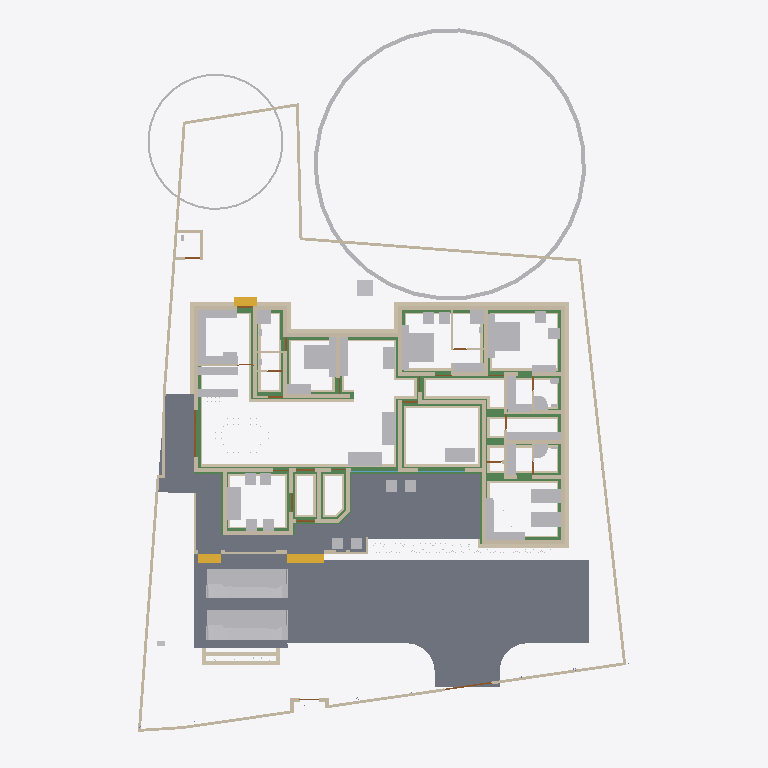
Plan cut of the same IFC building model at storey 'Footing' (level -0.87 m, cut at 0.53 m), seen from above with north up, elements coloured by IFC class: 120 walls (beige), 57 other elements (light grey), 30 beams (green), 12 doors (brown), 8 slabs (grey), 3 stair flights (yellow), 2 windows (light blue). Cut surfaces are drawn darker.
Extent 31.2 m × 45.0 m × 17.5 m (x, y, z). Storeys (6): Footing at -0.87 m; 00 at 0.00 m; GF at 0.45 m; GF Lintel at 2.55 m; FF at 3.45 m; FFtop at 5.70 m. Elements (621): 184 IfcWall, 145 IfcBeam, 63 IfcFurniture, 55 IfcColumn, 32 IfcWindow, 29 IfcGeographicElement, 27 IfcDoor, 16 IfcSanitaryTerminal, 13 IfcFurnishingElement, 13 IfcSlab, 10 IfcSolarDevice, 7 IfcUnitaryEquipment.

HEADER;
FILE_DESCRIPTION(('ViewDefinition[DesignTransferView]'),'2;1');
FILE_NAME('Sreekesh.ifc','2025-06-12T01:14:02+05:30',(),(),'IfcOpenShell 0.8.2','Bonsai 0.8.2','Nobody');
FILE_SCHEMA(('IFC4X3'));
ENDSEC;
DATA;
#1=IFCPROJECT('0aPvmvJuf5owphcfiKWAsN',$,'My Project',$,$,$,$,(#14,#26),#9);
#30=IFCSITE('3jTVXq97zE2OZTfzZH9iYT',$,'My Site',$,$,#53,$,$,$,$,$,$,$,$);
#211744=IFCSITE('2pH2ecD1v9bgK8psTEcl$_',$,'Site',$,$,#211760,#211754,$,$,$,$,$,$,$);
#36=IFCBUILDING('3Bt1MypEf4fuqFfshm9kTs',$,'My Building',$,$,#59,$,$,$,$,$,$);
#42=IFCBUILDINGSTOREY('3Yt8GBe1vE1Byt_$JKaQnQ',$,'GF',$,$,#7313,$,$,$,$);
#8023=IFCBUILDINGSTOREY('3LNq90aff4Xhn4xfthWyFx',$,'00',$,$,#8039,$,$,$,$);
#71986=IFCBUILDINGSTOREY('1ZF$IMkzjA5efl8XVVA8ry',$,'FFtop',$,$,#72046,$,$,$,$);
#72129=IFCBUILDINGSTOREY('1Nt2vvvNTB5u0X$NIke4ti',$,'GF Lintel',$,$,#280967,$,$,$,$);
#83382=IFCBUILDINGSTOREY('2do7yjy$r1eOSN7_GxsK9f',$,'FF',$,$,#83409,$,$,$,$);
#301077=IFCBUILDINGSTOREY('1n3LFyF6X708Cvo1r86gbR',$,'Footing',$,$,#301097,$,$,$,$);
#116871=IFCSLAB('1D4i_90s56vAIuoe4hq8Xo',$,'Slab',$,$,#189037,#116882,$,$);
#189205=IFCSLAB('09UGVQSjzDW8naYIH8uxmw',$,'Slab',$,$,#189206,#189226,$,$);
#189038=IFCSLAB('2JYu6QrLL0QvzbDq4KPxbf',$,'Slab',$,$,#189091,#189049,$,$);
#207356=IFCSLAB('1ZbEzhyuvFNwJ$utOrumVn',$,'Slab',$,$,#284604,#207377,$,$);
#158109=IFCGEOGRAPHICELEMENT('1ICn9VC11DLu$jSeyjW6na',$,'GeographicElement',$,$,#159277,#158141,$,$);
#219503=IFCSLAB('19PsiRezf6fweNauUqnDgm',$,'Slab',$,$,#219504,#219524,$,$);
#146729=IFCVEHICLE('0zRPRsukT96P6cuFPGiKs1',$,'Vehicle',$,$,#189086,#146742,$,$);
#70155=IFCVEHICLE('3fs_92XJnE9xh12t4cEAUA',$,'Vehicle',$,$,#189081,#70187,$,$);
#322593=IFCBEAM('0JThVjgLz2c8tnzX3fx6cE',$,'Beam',$,$,#323689,#322604,$,$);
#66022=IFCWALL('2FUeR5sFb9uwjJGdeVWABU',$,'Wall',$,$,#212658,#66028,$,$);
#90359=IFCWALL('3p_Mlr$7n7WPwtZxEevqS4',$,'Wall',$,$,#290589,#90370,$,$);
#35081=IFCFURNITURE('24hcVyXrH4tf35GE4proyw',$,'Furniture',$,$,#233100,#35113,$,$);
#40270=IFCFURNITURE('1aP3zeWsL0ZQXEuRipuWXs',$,'Furniture',$,$,#233105,#40283,$,$);
#158156=IFCGEOGRAPHICELEMENT('2JlHSkVhjCZPlJyc1W8A6K',$,'GeographicElement',$,$,#159282,#158188,$,$);
#65997=IFCWALL('1DC2$ngnnDR8Q9h6mAR0js',$,'Wall',$,$,#211743,#66003,$,$);
#76812=IFCFURNITURE('0TjK6ZDxX03eSWHk61hTjB',$,'Furniture',$,$,#298617,#87231,$,$);
#285749=IFCWALL('23M4dZECv7RPP4RWKkyrhY',$,'Wall.082',$,$,#286025,#285760,$,$);
#222195=IFCWALL('2ixJvC9dH599amejUM2w6G',$,'Wall',$,$,#293165,#222215,$,$);
#309133=IFCWALL('2VcyNDgMn9VgDTDYN_$YR$',$,'Wall',$,$,#315096,#309144,$,$);
#3067=IFCWALL('3GZ$skLXf6OgGR8mfLciD_',$,'Wall',$,$,#298138,#3073,$,$);
#3520=IFCWALL('1kfIyPN_b4JPSDED46DDvv',$,'Wall',$,$,#299643,#3526,$,$);
#321351=IFCBEAM('1002koZ$TEXecTxtQvSjVq',$,'Beam',$,$,#321418,#321362,$,$);
#309107=IFCWALL('01iQiyD9jF981ZNgDvXuAr',$,'Wall',$,$,#315514,#309118,$,$);
#321451=IFCBEAM('3708yRWgLANO$UXD9FgLFU',$,'Beam',$,$,#321653,#321462,$,$);
#33203=IFCFURNITURE('17qZxJfnjAUwxgeyWuttn3',$,'Furniture',$,$,#120496,#33235,$,$);
#2872=IFCWALL('0VICnwrYLCM9IhHcjSiD9g',$,'Wall',$,$,#298257,#2879,$,$);
#33248=IFCFURNITURE('2bin7WsULDjPeLfYKRFVAv',$,'Furniture',$,$,#120501,#33261,$,$);
#119695=IFCFURNITURE('0QVhsRe3v2xh1mazg7g3pY',$,'Furniture',$,$,#123249,#119726,$,$);
#40437=IFCFURNITURE('0T3ErBLYfCbANjLJsek21j',$,'Furniture.012',$,$,#205987,#40450,$,$);
#18348=IFCWALL('1c7n2BYDr8yh53xvaRXxqS',$,'Wall',$,$,#298359,#18359,$,$);
#209390=IFCFURNITURE('1qta$LkA5AceF3Xp8O0QAN',$,'Furniture',$,$,#209427,#209402,$,$);
#40382=IFCFURNITURE('3pKgwG2ITCbQ1PcX8XbhFK',$,'Furniture',$,$,#205977,#40414,$,$);
#76486=IFCFURNISHINGELEMENT('39PQ2BmvTCd9T$q1eK8eE8',$,'FurnishingElement',$,$,#222154,#76518,$);
#226167=IFCWALL('1JVywoPUH41xuuLQv_Mf23',$,'Wall.082',$,$,#226244,#226178,$,$);
#65972=IFCWALL('1ECWXgbZrERf$r6Mue6DMZ',$,'Wall',$,$,#211905,#65978,$,$);
#322340=IFCBEAM('3$k90v2JXBwOG_BKNDj5UO',$,'Beam',$,$,#324461,#322351,$,$);
#308847=IFCWALL('22kn1rvGz9AviYgZGm_sCx',$,'Wall',$,$,#316737,#308858,$,$);
#302165=IFCWALL('1$HxsBOwj5nRXfdvXyY53f',$,'Wall',$,$,#303384,#302176,$,$);
#207391=IFCSLAB('2HygkmTKj9dgfxN0EnOqfB',$,'Slab',$,$,#207392,#207412,$,$);
#320745=IFCBEAM('3QKYyvE2D249bj17yoTvJ3',$,'Beam',$,$,#321028,#320756,$,$);
#322008=IFCBEAM('0cjKE21gf8qxRrw7wAHSUd',$,'Beam',$,$,#322218,#322019,$,$);
#221936=IFCFURNITURE('1SfLKwq5v3xOXfb9fyzIuY',$,'Furniture',$,$,#221949,#221935,$,$);
#323590=IFCBEAM('2KvW8IAv97GwnpIknpGcni',$,'Beam',$,$,#323799,#323601,$,$);
#2959=IFCWALL('3OEI3BHmD4XPtrMwXvI884',$,'Wall',$,$,#298549,#2970,$,$);
#41614=IFCSTAIRFLIGHT('3mjK21MVj5Wxp88atmNL9l',$,'StairFlight',$,$,#143920,#41646,$,2,1,0.150000005960464,0.25,.STRAIGHT.);
#65947=IFCWALL('08s$eE7qfC1vtHJbeTdsNK',$,'Wall',$,$,#211965,#65953,$,$);
#109363=IFCFURNISHINGELEMENT('0bAUBsPx10d8Mx73bRwCRJ',$,'FurnishingElement',$,$,#109388,#109376,$);
#109389=IFCFURNISHINGELEMENT('2eQ9uL$OD2E9oWgv9ZYd3O',$,'FurnishingElement',$,$,#109815,#109402,$);
#3151=IFCWALL('2frHB1bR9FtP23RXamn7Ko',$,'Wall',$,$,#299685,#3162,$,$);
#4009=IFCWALL('2lHSG51rHEfeNsY_Rnf304',$,'Wall',$,$,#306784,#4020,$,$);
#308639=IFCWALL('0UYp14YpP1MAW0yCb4nw87',$,'Wall',$,$,#315836,#308650,$,$);
#114033=IFCFURNISHINGELEMENT('3Wz92t1tb8CAYEiXUnbJ22',$,'FurnishingElement',$,$,#298612,#114046,$);
#322219=IFCBEAM('0SNQ61idv8nAn9s$w1aH4x',$,'Beam',$,$,#322295,#322230,$,$);
#324042=IFCBEAM('3ga4rtxNr4kAohXQ6w7gaj',$,'Beam',$,$,#324091,#324053,$,$);
#65878=IFCWALL('1RxXXtAKb3$uqm3spal5Ab',$,'Wall.049',$,$,#212025,#65884,$,$);
#110356=IFCWALL('3Jc2L501zCIf2lBfrewdbK',$,'Wall',$,$,#292962,#110367,$,$);
#302429=IFCWALL('1Efgp8ARn5L9vLYn0zSXGd',$,'Wall',$,$,#303020,#302440,$,$);
#18042=IFCWALL('3bhXUDB39FaPZW_NASdZlT',$,'Wall',$,$,#298515,#18053,$,$);
#18016=IFCWALL('2qNYwIywzDnw0eOADeB3_0',$,'Wall',$,$,#298331,#18027,$,$);
#73976=IFCFURNITURE('0_rDbuDo58VxsMmqMXWGXl',$,'Furniture',$,$,#74076,#73989,$,$);
#223735=IFCFURNITURE('0gFu3CQZ50bfj8QO0AdVKh',$,'Furniture',$,$,#223772,#223746,$,$);
#317997=IFCBEAM('08LV$nYZTFmB$9ddH2aDpK',$,'Beam',$,$,#324041,#318008,$,$);
#51281=IFCFURNITURE('055N_$xmX9ZQbc0CYFtvE3',$,'Furniture',$,$,#205982,#73671,$,$);
#51371=IFCFURNITURE('0yYwZAg3jFQvkxBxQ0MGp1',$,'Furniture',$,$,#74041,#73713,$,$);
#101757=IFCWALL('3Re5U6AfH5hRjhCU8HzlUQ',$,'Wall',$,$,#149415,#101777,$,$);
#322098=IFCBEAM('0k2ARBeCP5HwnZx7ghAKU2',$,'Beam',$,$,#322592,#322109,$,$);
#18672=IFCWALL('0s5YaOi8jF58ocUKtzFB68',$,'Wall',$,$,#298963,#18683,$,$);
#18525=IFCWALL('2nl9frQ2v9fwHEG6jroVG1',$,'Wall',$,$,#298204,#18536,$,$);
#302139=IFCWALL('3JfewLUD57vv22OwwmUUes',$,'Wall',$,$,#302983,#302150,$,$);
#8133=IFCWALL('2NV9tTUID8IOq7fV7oI$I_',$,'Wall',$,$,#149410,#8144,$,$);
#4130=IFCWALL('1AvIXg7ED1P9NhJbZDV_E1',$,'Wall',$,$,#298029,#4141,$,$);
#18646=IFCWALL('20GHUXbGDFDBHE5XphavUy',$,'Wall',$,$,#299975,#18657,$,$);
#301587=IFCWALL('2h55052Ef5nAmrSgnCMKqk',$,'Wall',$,$,#301649,#301598,$,$);
#18194=IFCWALL('1AbV9w0nLBfPekv$ii5eki',$,'Wall',$,$,#298076,#18205,$,$);
#301803=IFCWALL('3JGsAJiWL8o9edVbYjYuJe',$,'Wall',$,$,#302081,#301814,$,$);
#18392=IFCWALL('2Hkjxieqv1Fue5ySQ6NeWL',$,'Wall',$,$,#298497,#18403,$,$);
#323406=IFCBEAM('0XzlAaFKP1Qfq62BuIXqcY',$,'Beam',$,$,#326607,#323417,$,$);
#18588=IFCWALL('0dH3P3qYrCC8jvNsEw9m9T',$,'Wall',$,$,#293824,#18599,$,$);
#322525=IFCBEAM('3Qk0QRcbH3V9tPHLzY51hO',$,'Beam',$,$,#322574,#322536,$,$);
#107805=IFCBUILDINGELEMENTPROXY('32bT2biJ1FRRfnzz0xUWGW',$,'BuildingElementProxy',$,$,#119585,#107837,$,$);
#309185=IFCWALL('1RTxTTrCL8QeAofqzjoycv',$,'Wall',$,$,#314935,#309196,$,$);
#4072=IFCWALL('0Y3rN168r7Jxb0OqetfU7X',$,'Wall',$,$,#297992,#4083,$,$);
#222581=IFCFURNITURE('0DRk2GTVzEdepQGn1Cc580',$,'Furniture',$,$,#222617,#222592,$,$);
#78352=IFCFURNITURE('3keQdM9i5FJ9JBwmsM_Qg3',$,'Furniture',$,$,#80030,#286314,$,$);
#309055=IFCWALL('3PRkolLuvEwAX$eV_Ft$va',$,'Wall',$,$,#317117,#309066,$,$);
#317730=IFCBEAM('2mrV8yaEnDUe8ggogRJUJt',$,'Beam',$,$,#323710,#317737,$,$);
#223662=IFCFURNITURE('3VZhsHNyL03RrVL9$oGCt$',$,'Furniture',$,$,#223698,#223673,$,$);
#308717=IFCWALL('1jaYwZHOvAA9UIXqG7_4GL',$,'Wall',$,$,#317191,#308728,$,$);
#285691=IFCWALL('3FXX66X1H7gQUhINB1ZqHj',$,'Wall.082',$,$,#285831,#285702,$,$);
#308743=IFCWALL('3Tnn_JHV999eTqU$lk38Gu',$,'Wall',$,$,#316036,#308754,$,$);
#309029=IFCWALL('0eSw7UQ4D5SuY21_LlX2lF',$,'Wall',$,$,#314953,#309040,$,$);
#205023=IFCWALL('2UCXlaZiz9gRZ4iLCU3mzL',$,'Wall',$,$,#299842,#205034,$,$);
#222011=IFCFURNITURE('0NqQx8IRvFaBAI6L7wRYaK',$,'Furniture',$,$,#222021,#222010,$,$);
#323821=IFCBEAM('1t67V$RoL7uxUKYWHLvP$f',$,'Beam',$,$,#324332,#323832,$,$);
#41688=IFCSTAIRFLIGHT('0VcD2gJAfBIuw$lMxDzKKO',$,'StairFlight',$,$,#283276,#118718,$,2,1,0.150000005960464,0.25,.STRAIGHT.);
#79990=IFCSTAIRFLIGHT('1DnY2XVefC_QhnIFzju6yh',$,'StairFlight',$,$,#80105,#148959,$,$,$,$,$,$);
#308899=IFCWALL('1TDIvh1Ej05gUzLQQ5phaT',$,'Wall',$,$,#316806,#308910,$,$);
#16913=IFCWALL('3FSYpd1tn9SgCqZ8sPMfkT',$,'Wall',$,$,#291564,#16924,$,$);
#50229=IFCSANITARYTERMINAL('1fOwUzmtv9afxOsUQO0pB7',$,'SanitaryTerminal',$,$,#51448,#50242,$,$);
#52186=IFCSANITARYTERMINAL('31xwdd6k9ESw7YnQ1LspId',$,'SanitaryTerminal',$,$,#52351,#52199,$,$);
#302279=IFCWALL('0jVHP3D7bASA3FHvOUvlFM',$,'Wall',$,$,#302581,#302290,$,$);
#301497=IFCWALL('279hzSrFnDAemlMzXxDDiC',$,'Wall',$,$,#302855,#301508,$,$);
#301772=IFCWALL('0_yJRTmM9BFfqL7uEKNlEI',$,'Wall',$,$,#302017,#301783,$,$);
#309159=IFCWALL('1V_dIHu1r0A9eGkskasoOA',$,'Wall',$,$,#316323,#309170,$,$);
#106041=IFCSANITARYTERMINAL('3sA1eoE299ufpxJw1HaYmz',$,'SanitaryTerminal',$,$,#106132,#109542,$,$);
#308821=IFCWALL('1i1s3DTsXFIxiXVYQrmqhu',$,'Wall',$,$,#317395,#308832,$,$);
#51057=IFCSANITARYTERMINAL('1TZeRF9t54uwS6h95ZvvLS',$,'SanitaryTerminal',$,$,#206007,#109527,$,$);
#4193=IFCWALL('1S26G2gIX1gA7ikyBlvCVo',$,'Wall',$,$,#291847,#4204,$,$);
#24001=IFCWALL('3hphgpD2b28xqT53FPskSj',$,'Wall',$,$,#299594,#24012,$,$);
#108552=IFCELECTRICAPPLIANCE('2MsiRa6yz7avswEDtIbGhH',$,'ElectricAppliance',$,$,#222159,#108584,$,$);
#80282=IFCFURNITURE('3InpbPAMj2MBzrSOMYlvHV',$,'Furniture',$,$,#80408,#286215,$,$);
#4400=IFCWALL('2EfOldwLX0nA3x6s$146tT',$,'Wall',$,$,#291541,#4411,$,$);
#302455=IFCWALL('1KMmu9uOzB7xCVpdCRaSQg',$,'Wall',$,$,#303057,#302466,$,$);
#18431=IFCWALL('0_Fa$t1jbFZejYJKQtXQPU',$,'Wall',$,$,#298577,#18442,$,$);
#23938=IFCWALL('0ZZEq2syzEPfO9qD2AQWDv',$,'Wall',$,$,#299816,#23949,$,$);
#73868=IFCFURNITURE('0sWiAZchD9CQr_lkdFZUTW',$,'Furniture',$,$,#74071,#73942,$,$);
#323237=IFCBEAM('38xR2rR0f2chgxSO_jbiZy',$,'Beam',$,$,#326653,#323248,$,$);
#308951=IFCWALL('11TNYS$uX9T90HquPLHkYL',$,'Wall',$,$,#317326,#308962,$,$);
#308587=IFCWALL('0ZI281ddD6NPLNgNhD6ugq',$,'Wall',$,$,#317344,#308598,$,$);
#322309=IFCBEAM('2gqlkaNRr3rezLJ0KsbugS',$,'Beam',$,$,#322339,#322320,$,$);
#301677=IFCWALL('1z8YI7dN5FMePiaLT3IMGe',$,'Wall',$,$,#302063,#301688,$,$);
#323527=IFCBEAM('3F_LScy2r4vOf3POEN_2Fy',$,'Beam',$,$,#323557,#323538,$,$);
#23640=IFCWALL('0_SaQ7wpHF8PQbZNvLqwvm',$,'Wall',$,$,#299779,#23651,$,$);
#120632=IFCWALL('2Lqjpf9Aj0Vh1iBvOWYUCR',$,'Wall',$,$,#298982,#120643,$,$);
#302253=IFCWALL('0XAT$ntWn52hJEliRvP43O',$,'Wall',$,$,#303181,#302264,$,$);
#109955=IFCWALL('0m53cJKujAOwiy8OxGf4Uf',$,'Wall',$,$,#212433,#109966,$,$);
#119648=IFCFURNITURE('1JYWbcuBf30ORcWZXivos0',$,'Furniture',$,$,#147479,#147144,$,$);
#34185=IFCFURNITURE('2BE9a6LpL91PCj4_J$x9Rr',$,'Furniture',$,$,#147540,#147166,$,$);
#35844=IFCFURNITURE('18HlnwBc9DnAvKFnG7c4d9',$,'Furniture',$,$,#147555,#147232,$,$);
#35870=IFCFURNITURE('0zixzxSUv7NBPjkhBn6BwL',$,'Furniture',$,$,#147560,#147254,$,$);
#35896=IFCFURNITURE('076SYXiXP7jhnOyre$gCoP',$,'Furniture',$,$,#147565,#147276,$,$);
#119601=IFCFURNITURE('3zxgQVx3X9e9K7Uitk4v3$',$,'Furniture',$,$,#147570,#147298,$,$);
#147480=IFCFURNITURE('00YQdIzvr0bv6uDTc6vlmO',$,'Furniture',$,$,#147585,#147493,$,$);
#119627=IFCFURNITURE('0dDpUaa6nCsfvkcRPls5fd',$,'Furniture',$,$,#147575,#147320,$,$);
#222781=IFCFURNITURE('0v7OEyCvr39hZF6L_IZlKk',$,'Furniture',$,$,#223621,#222794,$,$);
#222753=IFCFURNITURE('3mJ1p$bc56UALxWDJNN0rm',$,'Furniture',$,$,#223616,#222766,$,$);
#233035=IFCFURNITURE('2H$5BrOv18cvst8X4y554L',$,'Furniture',$,$,#233067,#233048,$,$);
#233068=IFCFURNITURE('2s9hVLrcDA5wvNZJTkkoKg',$,'Furniture',$,$,#233130,#233081,$,$);
#323348=IFCBEAM('3Tpijq$ajBQxNNY$9qpdDS',$,'Beam',$,$,#323378,#323359,$,$);
#302305=IFCWALL('3X0ERYtZTF3BJUadwFxNGr',$,'Wall',$,$,#303149,#302316,$,$);
#308691=IFCWALL('1QA9eHaFzCte8gwg_1$a4x',$,'Wall',$,$,#315046,#308702,$,$);
#308535=IFCWALL('1uDvQF6MrF2xTGN_X2nfwO',$,'Wall',$,$,#317173,#308546,$,$);
#34206=IFCFURNITURE('0Tjm9jror8bPxG689sHAj8',$,'Furniture',$,$,#147545,#147188,$,$);
#34232=IFCFURNITURE('0VTCb1Evn558OH68N69Eaz',$,'Furniture',$,$,#147550,#147210,$,$);
#302336=IFCWALL('0YBPgCtRH3MAT$y$7xLbnk',$,'Wall',$,$,#303265,#302347,$,$);
#323432=IFCBEAM('3odOAKeK5DjOhaTLTAkfzM',$,'Beam',$,$,#323589,#323443,$,$);
#301319=IFCWALL('2v_2R42InCxRpCPasDrBAT',$,'Wall',$,$,#302791,#301330,$,$);
#301262=IFCWALL('3B2fkcu1T3AhC1cMr4xaeL',$,'Wall',$,$,#302600,#301273,$,$);
#323732=IFCBEAM('1OXx1Kj6f1$9xAzTICJ4rk',$,'Beam',$,$,#323820,#323743,$,$);
#72992=IFCWALL('0nKeLZCI54WeIG0cLfl1fW',$,'Wall',$,$,#291617,#73003,$,$);
#23777=IFCWALL('1ASg6knUz7cALk6Wf7iLsx',$,'Wall',$,$,#300167,#23788,$,$);
#205235=IFCWALL('0j$uZz88bBJw4YgnSugDAy',$,'Wall',$,$,#299742,#205266,$,$);
#323069=IFCBEAM('1M6wlVEB1BVB84YT6srqdB',$,'Beam',$,$,#323118,#323080,$,$);
#4251=IFCWALL('0Bt3ZVIAf4Xxxu9dLd3uEo',$,'Wall',$,$,#143190,#4262,$,$);
#321694=IFCBEAM('1oE3YsWTv7Guw6PJPl5Z9_',$,'Beam',$,$,#322057,#321705,$,$);
#322403=IFCBEAM('1mGLEgzETDLBQiYENDfLOi',$,'Beam',$,$,#322524,#322414,$,$);
#72748=IFCWALL('1UbR72eUH7cw3XKVuvBX9f',$,'Wall',$,$,#282393,#72759,$,$);
#301466=IFCWALL('1s0ZYKiyP5FObNA1y255NL',$,'Wall',$,$,#301771,#301477,$,$);
#24504=IFCWALL('2_1GARUmnBv8h1fVKiMUG8',$,'Wall',$,$,#300032,#24515,$,$);
#309237=IFCWALL('3lxIhKtmjA4P4ShnuowMwQ',$,'Wall',$,$,#317597,#309248,$,$);
#26789=IFCDOOR('3HF$fS8tX7kw4y81dHWRkr',$,'Door',$,$,#298262,#26820,$,$,$,$,$,$);
#301288=IFCWALL('2hfNl$D7bF8uHXsZIgLqYC',$,'Wall',$,$,#302772,#301299,$,$);
#308769=IFCWALL('0xmH1CcLrCkO3bPyH31QKs',$,'Wall',$,$,#317008,#308780,$,$);
#302222=IFCWALL('0K7rD0WFD5le5GN7apWm08',$,'Wall',$,$,#303089,#302233,$,$);
#308665=IFCWALL('1foWwIRL1788gVLZupnkFl',$,'Wall',$,$,#316880,#308676,$,$);
#317909=IFCBEAM('2OYSp20lP96eIG25Jc2F89',$,'Beam',$,$,#318172,#317920,$,$);
#302398=IFCWALL('2xNW_ltgXA2fA9lsyb3LXz',$,'Wall',$,$,#317657,#302409,$,$);
#302367=IFCWALL('3VNfs1LTz9AvAwudRvLfwz',$,'Wall',$,$,#303246,#302378,$,$);
#116908=IFCWALL('1k3YgD4uj5vPZWbPgSVuxU',$,'Wall.049',$,$,#212306,#116919,$,$);
#308795=IFCWALL('2ogeHMwLjEfevcb7MKwA7e',$,'Wall',$,$,#317662,#308806,$,$);
#323884=IFCBEAM('3lhJIqjUHFKPqemc2JHxqi',$,'Beam',$,$,#323933,#323895,$,$);
#4589=IFCWALL('3bxDDefdT5ye1dowu7JjI8',$,'Wall',$,$,#297799,#4600,$,$);
#320886=IFCBEAM('3_jYp9tkf83PhcsotRcIiP',$,'Beam',$,$,#321400,#320897,$,$);
#116735=IFCDOOR('1dZUIR_mr60wAZddeiCYTI',$,'Door',$,$,#281598,#116767,$,1.79999995231628,3.0,$,$,$);
#117002=IFCWALL('2_YAAq8JL4QhCYm3Y6yZZ5',$,'Wall.049',$,$,#212688,#117013,$,$);
#302113=IFCWALL('2e2fP8Xj59Zu8JlqPPKGAY',$,'Wall',$,$,#303428,#302124,$,$);
#117253=IFCWALL('2NQIKohcDAsQMbNSTdACJd',$,'Wall.049',$,$,#212331,#117264,$,$);
#107612=IFCWALL('1wbyz7uCHF0uVxGjaI6PCG',$,'Wall',$,$,#291943,#107632,$,$);
#317971=IFCBEAM('3QnKOgsZLCYeMSf9MWwdTD',$,'Beam',$,$,#321450,#317982,$,$);
#110674=IFCWALL('1a_hfYQo5DRgtEum677ZGl',$,'Wall',$,$,#292365,#110685,$,$);
#107479=IFCWALL('3KZ4OolNX49g0qDQdB_093',$,'Wall',$,$,#292929,#107499,$,$);
#308873=IFCWALL('2ykmuNfEb0LAIaddRlTHmo',$,'Wall',$,$,#309993,#308884,$,$);
#86967=IFCFURNITURE('2XUZmvobvC1gsAzioRJWb7',$,'Furniture',$,$,#233110,#86999,$,$);
#87027=IFCFURNITURE('3Mt86jJJP8ieSvneq7zau6',$,'Furniture',$,$,#233115,#87040,$,$);
#87048=IFCFURNITURE('3SbcOvQD51GhDFdMrfJy7o',$,'Furniture',$,$,#233120,#87061,$,$);
#87095=IFCFURNITURE('2nTbUK8Q9CwehFexi7HpJk',$,'Furniture',$,$,#298622,#87108,$,$);
#87116=IFCFURNITURE('1K5CC3v$51_RkeRHCfWF1K',$,'Furniture',$,$,#298627,#87129,$,$);
#302082=IFCWALL('1q2twIB6z7DBR_0A2MllUt',$,'Wall',$,$,#303038,#302093,$,$);
#308977=IFCWALL('0DAdX0SAzDg9jRugMdswcF',$,'Wall',$,$,#316976,#308988,$,$);
#23702=IFCWALL('3vhPPX9TvFw8zHVZM78jVj',$,'Wall',$,$,#299761,#23713,$,$);
#142855=IFCWALL('3He7Itb7P9dxU082DYUy3x',$,'Wall',$,$,#291592,#142866,$,$);
#22728=IFCWALL('0eBbQlH7v64usfOLZyJNbw',$,'Wall',$,$,#298662,#22739,$,$);
#51397=IFCSANITARYTERMINAL('3twKXpJgX3DQcQMUJPSheZ',$,'SanitaryTerminal',$,$,#105095,#51410,$,$);
#308561=IFCWALL('3D2frUUG9A4RdJnSqFrZpw',$,'Wall',$,$,#315639,#308572,$,$);
#87074=IFCFURNITURE('30UJjqf1X57hbrPqq67ADj',$,'Furniture',$,$,#233125,#87087,$,$);
#283125=IFCWALL('1ThztmO4DFMRf43v$jklMQ',$,'Wall',$,$,#292675,#283136,$,$);
#100138=IFCWINDOW('03pSbf9VzBmOfvyVNZLBl9',$,'Window',$,$,#120631,#100170,$,2.09999990463257,3.0,$,.TRIPLE_PANEL_VERTICAL.,$);
#100471=IFCWINDOW('3ly7uZN$bElgbY1ypIkt4k',$,'Window',$,$,#299015,#100484,$,2.09999990463257,3.0,$,.TRIPLE_PANEL_VERTICAL.,$);
#4282=IFCWALL('3LtaSWCE92ufRXUd3DO8_e',$,'Wall',$,$,#291193,#4293,$,$);
#110898=IFCWALL('1K4878DyjBfAhCF5jh34Xt',$,'Wall',$,$,#292388,#110909,$,$);
#323132=IFCBEAM('0VgRmwV1P78Q8FFWPXVl2y',$,'Beam',$,$,#323194,#323143,$,$);
#116971=IFCWALL('08FBn4OWj7ogBqhIhITLuq',$,'Wall.049',$,$,#212683,#116982,$,$);
#107142=IFCSLAB('2X2MSE$PfAlPCABr99DsiG',$,'Slab',$,$,#149395,#107153,$,$);
#107115=IFCSLAB('2WfKfjDrX2bAvlVSkqt8hs',$,'Slab',$,$,#149390,#107130,$,$);
#282433=IFCWALL('1iQBdd0pj7x8XRK7H7syja',$,'Wall',$,$,#292868,#282444,$,$);
#107859=IFCPUMP('1xebO22lrBbOBADEX1ov09',$,'Pump',$,$,#149420,#107891,$,$);
#204966=IFCWALL('0KSnhwWa5EOP3oKtdx_S0h',$,'Wall',$,$,#295768,#204977,$,$);
#301834=IFCWALL('0_gYv7Vfb1ZwoeIJwNn9V4',$,'Wall',$,$,#301941,#301845,$,$);
#286840=IFCFURNITURE('2gS_n6rBD4phTUvATNAFvz',$,'Furniture',$,$,#286887,#286851,$,$);
#317940=IFCBEAM('1AbCN7fdH7PBJUvo863OyA',$,'Beam',$,$,#321009,#317951,$,$);
#9872=IFCDOOR('24C19FSTXCr9YVxTHShicU',$,'Door',$,$,#143205,#9904,$,2.09999990463257,1.20000004768372,$,.DOUBLE_DOOR_SINGLE_SWING.,$);
#17070=IFCDOOR('2w3WWGTtP00h8_PNlhTR$b',$,'Door',$,$,#151881,#17101,$,2.09999990463257,1.20000004768372,$,$,$);
#72383=IFCDOOR('2SskKnwRPAYvoRGF7Ah4dN',$,'Door',$,$,#72529,#72396,$,2.09999990463257,1.20000004768372,$,.DOUBLE_DOOR_SINGLE_SWING.,$);
ENDSEC;
